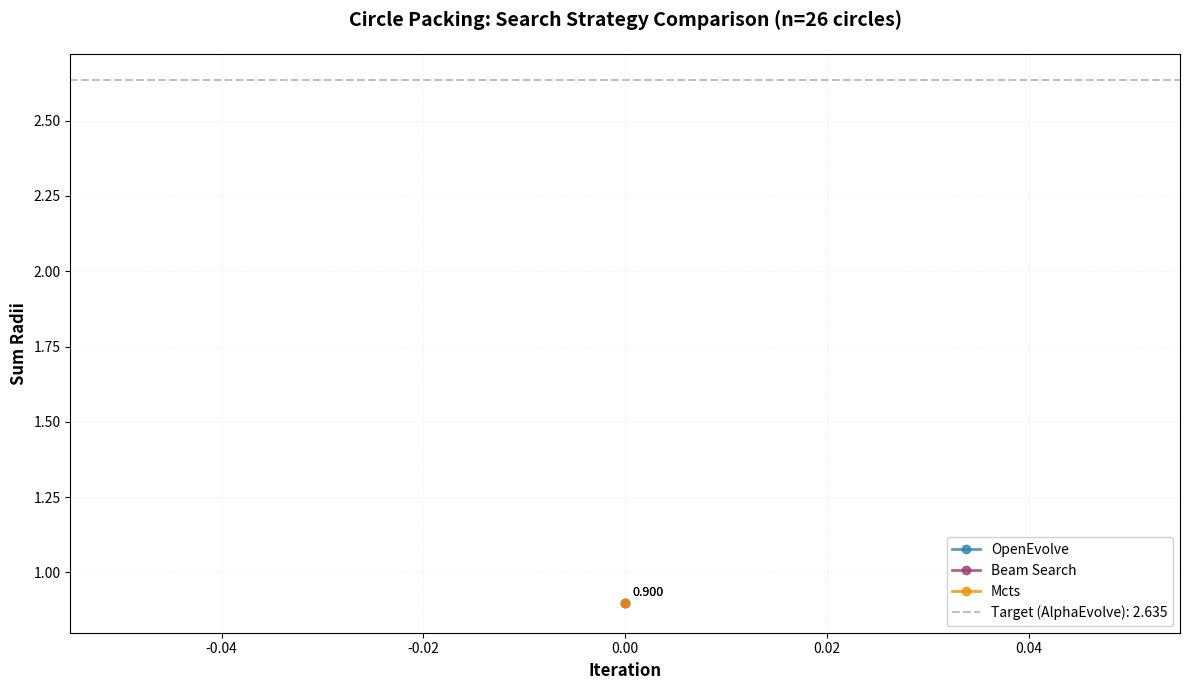

This figure's Python source: (Note: this script raises an exception after producing the figure.)
# Start of Selection
#!/usr/bin/env python3
"""
Plot comparison of search strategies across checkpoints
"""

import json
import matplotlib.pyplot as plt
from pathlib import Path
import numpy as np


def load_checkpoint_metric(checkpoint_path, metric_name="sum_radii"):
    """Load a specific metric from checkpoint's best_program_info.json"""
    info_path = Path(checkpoint_path) / "best_program_info.json"

    if not info_path.exists():
        print(f"Warning: {info_path} not found")
        return None

    try:
        with open(info_path, 'r') as f:
            data = json.load(f)

        # Check if metrics are nested
        if "metrics" in data and isinstance(data["metrics"], dict):
            return data["metrics"].get(metric_name, None)
        else:
            return data.get(metric_name, None)
    except Exception as e:
        print(f"Error reading {info_path}: {e}")
        return None


def get_strategy_progression(base_path, strategy_name, checkpoints, metric_name="sum_radii"):
    """Get progression of a metric across checkpoints for a strategy"""
    iterations = []
    values = []

    for checkpoint_iter in checkpoints:
        if strategy_name == "map_elites":
            # MAP-Elites is in the default openevolve_output location
            checkpoint_path = base_path / "checkpoints" / f"checkpoint_{checkpoint_iter}"
        else:
            # Other strategies have their own subdirectories
            checkpoint_path = base_path / strategy_name / "checkpoints" / f"checkpoint_{checkpoint_iter}"

        value = load_checkpoint_metric(checkpoint_path, metric_name)

        if value is not None:
            iterations.append(checkpoint_iter)
            values.append(value)

    # Ensure every strategy starts at iteration 0 with value 0.9
    baseline_value = 0.9
    if not iterations or iterations[0] != 0:
        iterations.insert(0, 0)
        values.insert(0, baseline_value)
    else:
        values[0] = baseline_value

    # Enforce non-decreasing progression by carrying forward the running maximum
    for idx in range(1, len(values)):
        if values[idx] < values[idx - 1]:
            values[idx] = values[idx - 1]

    return iterations, values


def plot_comparison(strategies_data, metric_name="sum_radii", target_value=2.635):
    """
    Plot comparison of strategies

    Args:
        strategies_data: Dict of {strategy_name: (iterations, values)}
        metric_name: Name of the metric being plotted
        target_value: Target value to show as reference line
    """
    plt.figure(figsize=(12, 7))

    # Color scheme
    colors = {
        'map_elites': '#2E86AB',      # Blue
        'beam_search': '#A23B72',     # Purple
        'mcts': '#F18F01',            # Orange
        'best_of_n': '#C73E1D',       # Red
    }
    display_labels = {
        'map_elites': 'OpenEvolve',
    }

    # Plot each strategy
    for strategy_name, (iterations, values) in strategies_data.items():
        if len(iterations) == 0:
            print(f"Warning: No data for {strategy_name}")
            continue

        label = display_labels.get(strategy_name, strategy_name.replace('_', ' ').title())
        color = colors.get(strategy_name, None)

        plt.plot(iterations, values,
                marker='o',
                linewidth=2,
                markersize=6,
                label=label,
                color=color,
                alpha=0.8)

        # Add final value annotation
        if iterations:
            final_iter = iterations[-1]
            final_val = values[-1]
            plt.annotate(f'{final_val:.3f}',
                        xy=(final_iter, final_val),
                        xytext=(5, 5),
                        textcoords='offset points',
                        fontsize=9,
                        alpha=0.7)

    # Target line
    if target_value:
        plt.axhline(y=target_value,
                   color='gray',
                   linestyle='--',
                   linewidth=1.5,
                   alpha=0.5,
                   label=f'Target (AlphaEvolve): {target_value}')

    # Formatting
    plt.xlabel('Iteration', fontsize=12, fontweight='bold')
    plt.ylabel(metric_name.replace('_', ' ').title(), fontsize=12, fontweight='bold')
    plt.title('Circle Packing: Search Strategy Comparison (n=26 circles)',
             fontsize=14, fontweight='bold', pad=20)
    plt.legend(loc='lower right', fontsize=10, framealpha=0.9)
    plt.grid(True, alpha=0.3, linestyle=':', linewidth=0.5)

    # Set y-axis to start from 0 for better perspective
    plt.ylim(bottom=0.8)

    plt.tight_layout()

    return plt


def main():
    # Base path for all experiments
    base_path = Path("/Users/mertcemri/Desktop/research/autoevolve/examples/circle_packing/openevolve_output")

    # Checkpoint iterations to check
    checkpoints = list(range(10, 101, 10))  # [10, 20, 30, ..., 100]

    # Strategies to compare
    strategies = {
        "map_elites": "OpenEvolve",
        "beam_search": "Beam Search",
        "mcts": "MCTS",
        # Uncomment if you have best_of_n results:
        # "best_of_n": "Best-of-N",
    }

    print("=" * 60)
    print("Circle Packing - Strategy Comparison")
    print("=" * 60)
    print(f"Checkpoints: {checkpoints}")
    print(f"Strategies: {list(strategies.keys())}")
    print("=" * 60)
    print()

    # Collect data for each strategy
    strategies_data = {}

    for strategy_name, strategy_label in strategies.items():
        print(f"Loading {strategy_label}...")
        iterations, values = get_strategy_progression(
            base_path,
            strategy_name,
            checkpoints,
            metric_name="sum_radii"
        )

        if iterations:
            strategies_data[strategy_name] = (iterations, values)
            print(f"  Found {len(iterations)} checkpoints")
            print(f"  Best: {max(values):.4f} (iteration {iterations[values.index(max(values))]})")
            print(f"  Final: {values[-1]:.4f}")
        else:
            print(f"  No data found!")
        print()

    if not strategies_data:
        print("Error: No data found for any strategy!")
        return

    # Plot comparison
    print("Generating plot...")
    plt = plot_comparison(strategies_data, metric_name="sum_radii", target_value=2.635)

    # Save plot
    output_path = base_path / "strategy_comparison.png"
    plt.savefig(output_path, dpi=300, bbox_inches='tight')
    print(f"Plot saved to: {output_path}")

    # Show plot
    plt.show()

    # Print summary table
    print()
    print("=" * 60)
    print("SUMMARY")
    print("=" * 60)
    print(f"{'Strategy':<20} {'Best Sum Radii':<15} {'Final Sum Radii':<15} {'% of Target'}")
    print("-" * 60)

    target = 2.635
    for strategy_name in sorted(strategies_data.keys()):
        iterations, values = strategies_data[strategy_name]
        best_val = max(values)
        final_val = values[-1]
        pct_target = (best_val / target) * 100

        strategy_display = strategy_name.replace('_', ' ').title()
        print(f"{strategy_display:<20} {best_val:<15.4f} {final_val:<15.4f} {pct_target:.1f}%")

    print("=" * 60)


if __name__ == "__main__":
    main()
    # End of Selectio
